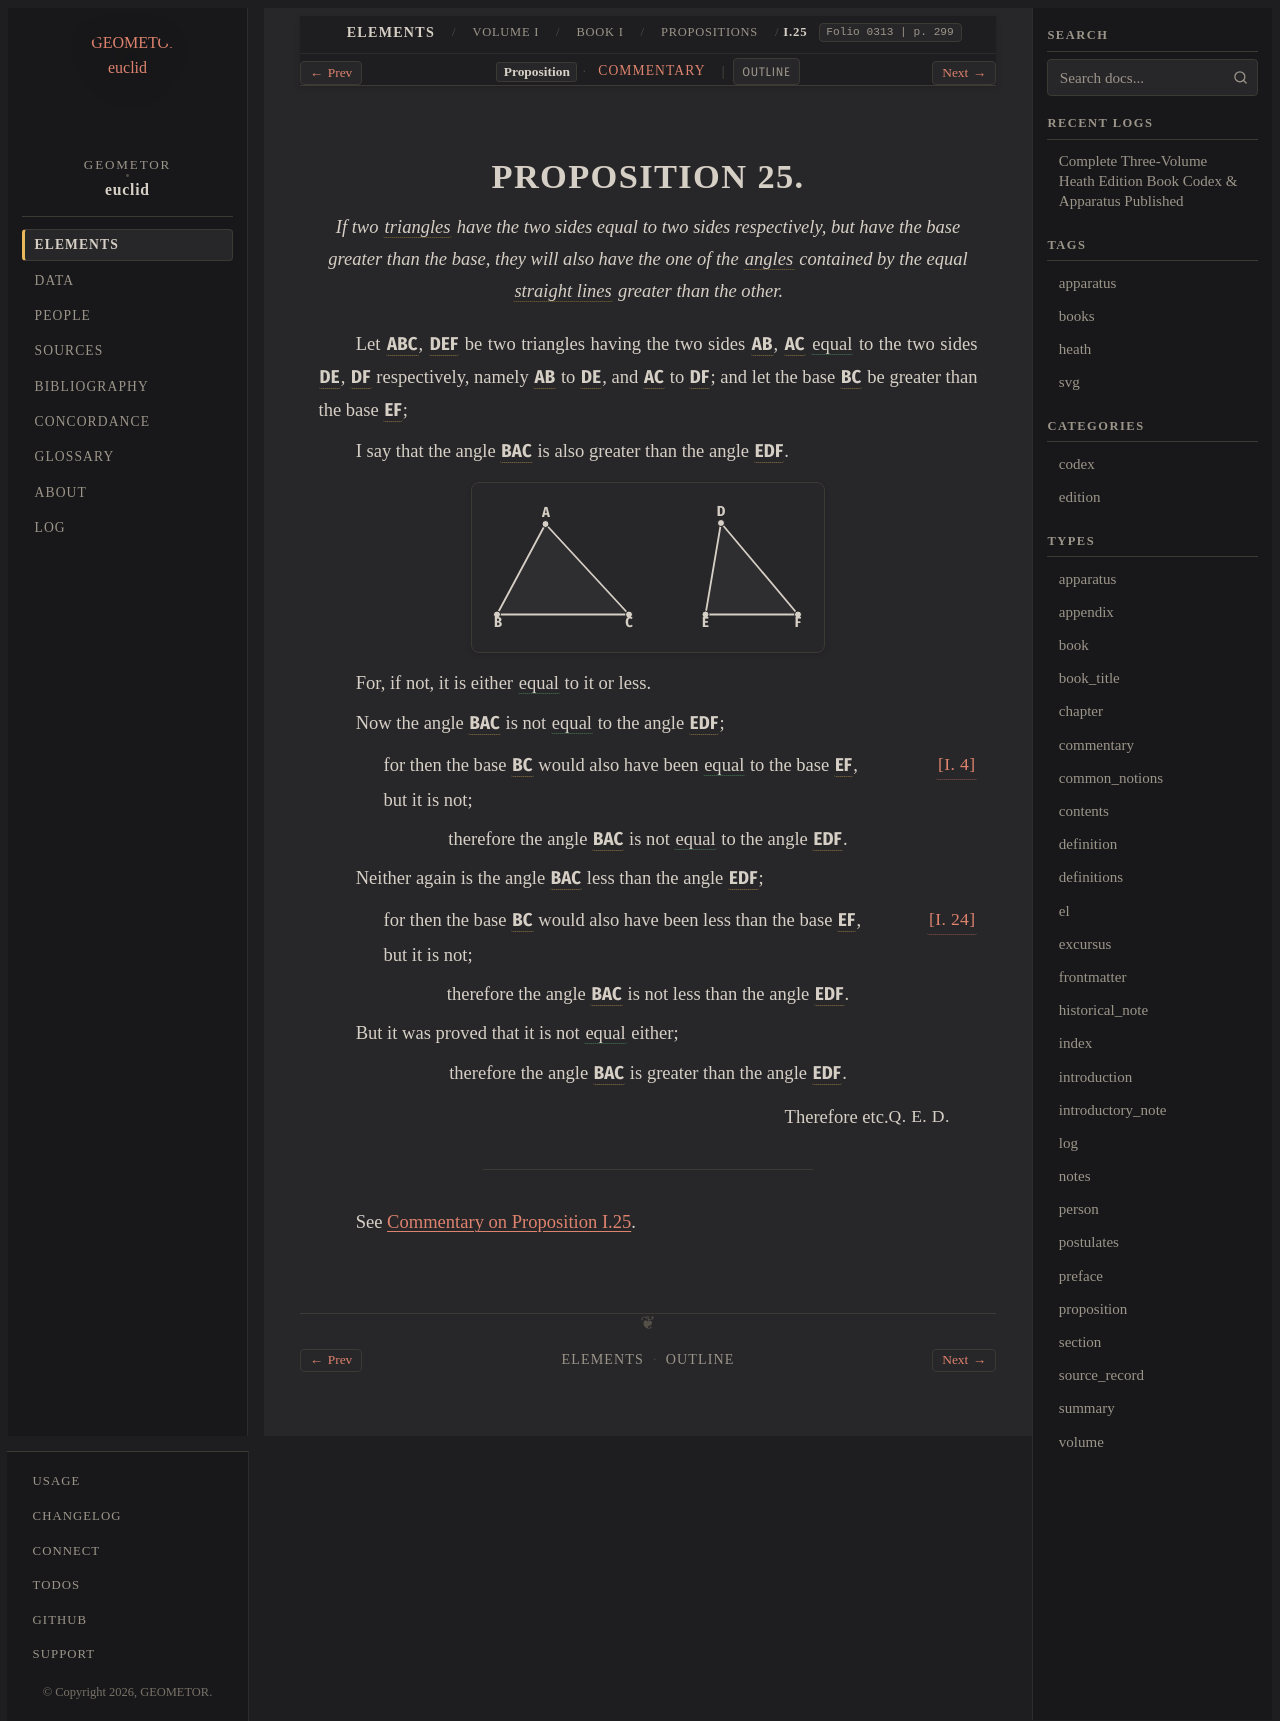

repository: geometor/euclid · page: heath/volume_I/book_i/propositions/25/index.html · generator: sphinx

:canonical_id: I.25
:volume: I
:book: I
:proposition: 25
:type: proposition
:title: Proposition I.25
:folios: 0313
:folio: 0313
:page: 299
:pages: 299
:dependencies: I.def.4, I.def.8, I.def.19, I.4, I.24

.. _I.25:

.. folio:: 0313
   :page: 299

PROPOSITION 25.
===============

.. enunciation::

   If two :term:`triangles <trilateral>` have the two sides equal to two sides respectively, but have the base greater than the base, they will also have the one of the :term:`angles <plane-angle>` contained by the equal :term:`straight lines <straight-line>` greater than the other.

Let :g:`ABC <0313.g1:< A B C >>`, :g:`DEF <0313.g1:< D E F >>` be two triangles having the two sides :g:`AB <0313.g1:/ A B />`, :g:`AC <0313.g1:/ A C />` :eq:`equal <0313.g1:/ A B / = 0313.g1:/ D E /; 0313.g1:/ A C / = 0313.g1:/ D F />` to the two sides :g:`DE <0313.g1:/ D E />`, :g:`DF <0313.g1:/ D F />` respectively, namely :g:`AB <0313.g1:/ A B />` to :g:`DE <0313.g1:/ D E />`, and :g:`AC <0313.g1:/ A C />` to :g:`DF <0313.g1:/ D F />`; and let the base :g:`BC <0313.g1:/ B C />` be greater than the base :g:`EF <0313.g1:/ E F />`;

I say that the angle :g:`BAC <0313.g1:< B A C )>` is also greater than the angle :g:`EDF <0313.g1:< E D F )>`.

.. picture:: 0313.g1.svg
   :alt: Folio 0313 Figure 1 - Proposition 25

For, if not, it is either :eq:`equal <0313.g1:< B A C ) = 0313.g1:< E D F )>` to it or less.

Now the angle :g:`BAC <0313.g1:< B A C )>` is not :eq:`equal <0313.g1:< B A C ) = 0313.g1:< E D F )>` to the angle :g:`EDF <0313.g1:< E D F )>`;

.. subclause:: [I. 4] <I.4>

   for then the base :g:`BC <0313.g1:/ B C />` would also have been :eq:`equal <0313.g1:/ B C / = 0313.g1:/ E F />` to the base :g:`EF <0313.g1:/ E F />`,

.. subclause::

   but it is not;

.. assertion::

   therefore the angle :g:`BAC <0313.g1:< B A C )>` is not :eq:`equal <0313.g1:< B A C ) = 0313.g1:< E D F )>` to the angle :g:`EDF <0313.g1:< E D F )>`.

Neither again is the angle :g:`BAC <0313.g1:< B A C )>` less than the angle :g:`EDF <0313.g1:< E D F )>`;

.. subclause:: [I. 24] <I.24>

   for then the base :g:`BC <0313.g1:/ B C />` would also have been less than the base :g:`EF <0313.g1:/ E F />`,

.. subclause::

   but it is not;

.. assertion::

   therefore the angle :g:`BAC <0313.g1:< B A C )>` is not less than the angle :g:`EDF <0313.g1:< E D F )>`.

But it was proved that it is not :eq:`equal <0313.g1:< B A C ) = 0313.g1:< E D F )>` either;

.. assertion::

   therefore the angle :g:`BAC <0313.g1:< B A C )>` is greater than the angle :g:`EDF <0313.g1:< E D F )>`.

.. qed::

   Therefore etc. :just:`Q. E. D.`

----

See :ref:`Commentary on Proposition I.25 <I.25.commentary>`.

.. toctree::
   :hidden:

   commentary
